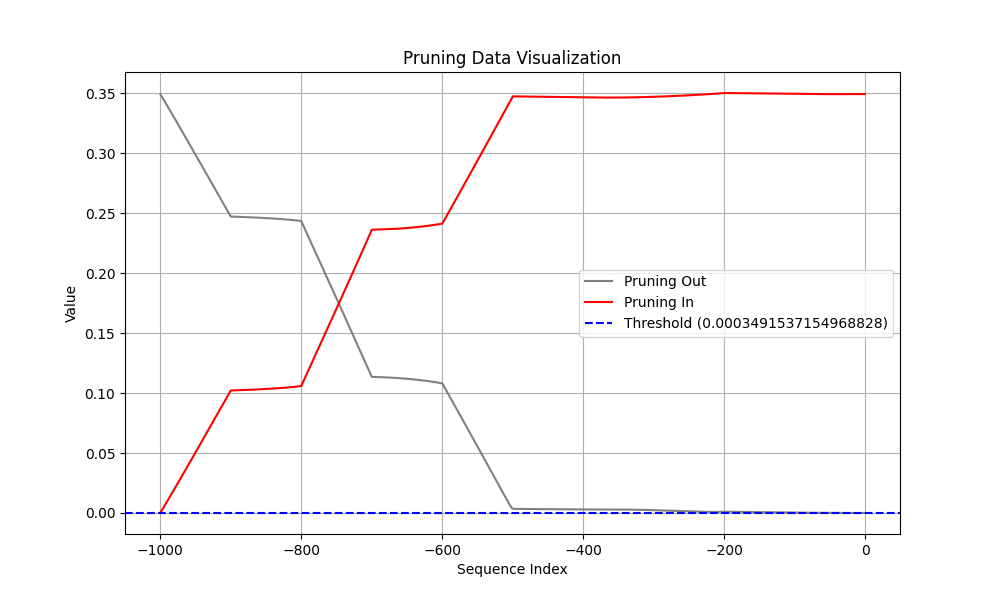

The data file committed next to this chart (first rows):
Coalition, t (event index), Pruning, Shapley Value
Sum of contribution of events > t, -1, 1, 2.2814609110355377e-07
Sum of contribution of events ≤ t, -1, 1, 0.3492
Sum of contribution of events > t, -2, 0, 6.079338490962982e-07
Sum of contribution of events ≤ t, -2, 0, 0.3492
Sum of contribution of events > t, -3, 0, 1.0805651545524598e-06
Sum of contribution of events ≤ t, -3, 0, 0.3492
Sum of contribution of events > t, -4, 0, 1.6008038073778152e-06
Sum of contribution of events ≤ t, -4, 0, 0.3492
Sum of contribution of events > t, -5, 0, 2.1337997168302537e-06
Sum of contribution of events ≤ t, -5, 0, 0.3492
Sum of contribution of events > t, -6, 0, 2.6526525616645814e-06
Sum of contribution of events ≤ t, -6, 0, 0.3492
Sum of contribution of events > t, -7, 0, 3.1366460025310515e-06
Sum of contribution of events ≤ t, -7, 0, 0.3492
Sum of contribution of events > t, -8, 0, 3.569686785340309e-06
Sum of contribution of events ≤ t, -8, 0, 0.3492
Sum of contribution of events > t, -9, 0, 3.939410671591759e-06
Sum of contribution of events ≤ t, -9, 0, 0.3492
Sum of contribution of events > t, -10, 0, 4.236208274960518e-06
Sum of contribution of events ≤ t, -10, 0, 0.3492
Sum of contribution of events > t, -11, 0, 4.452591761946678e-06
Sum of contribution of events ≤ t, -11, 0, 0.3492
Sum of contribution of events > t, -12, 0, 4.582919180393219e-06
Sum of contribution of events ≤ t, -12, 0, 0.3492
Sum of contribution of events > t, -13, 0, 4.622675478458405e-06
Sum of contribution of events ≤ t, -13, 0, 0.3492
Sum of contribution of events > t, -14, 0, 4.672253504395485e-06
Sum of contribution of events ≤ t, -14, 0, 0.3492
Sum of contribution of events > t, -15, 0, 4.818350076675415e-06
Sum of contribution of events ≤ t, -15, 0, 0.3492
Sum of contribution of events > t, -16, 0, 5.062781274318695e-06
Sum of contribution of events ≤ t, -16, 0, 0.3492
Sum of contribution of events > t, -17, 0, 5.407111719250679e-06
Sum of contribution of events ≤ t, -17, 0, 0.3492
Sum of contribution of events > t, -18, 0, 5.852356553077698e-06
Sum of contribution of events ≤ t, -18, 0, 0.3492
Sum of contribution of events > t, -19, 0, 6.399203091859817e-06
Sum of contribution of events ≤ t, -19, 0, 0.3492
Sum of contribution of events > t, -20, 0, 7.048122584819793e-06
Sum of contribution of events ≤ t, -20, 0, 0.3492
Sum of contribution of events > t, -21, 0, 7.799353450536728e-06
Sum of contribution of events ≤ t, -21, 0, 0.3492
Sum of contribution of events > t, -22, 0, 8.652884513139725e-06
Sum of contribution of events ≤ t, -22, 0, 0.3492
Sum of contribution of events > t, -23, 0, 9.608730673789978e-06
Sum of contribution of events ≤ t, -23, 0, 0.3492
Sum of contribution of events > t, -24, 0, 1.066662184894085e-05
Sum of contribution of events ≤ t, -24, 0, 0.3492
Sum of contribution of events > t, -25, 0, 1.1826194822788239e-05
Sum of contribution of events ≤ t, -25, 0, 0.3492
Sum of contribution of events > t, -26, 0, 1.3087190687656402e-05
Sum of contribution of events ≤ t, -26, 0, 0.3491
Sum of contribution of events > t, -27, 0, 1.444891281425953e-05
Sum of contribution of events ≤ t, -27, 0, 0.3491
Sum of contribution of events > t, -28, 0, 1.591097190976143e-05
Sum of contribution of events ≤ t, -28, 0, 0.3491
Sum of contribution of events > t, -29, 0, 1.747269555926323e-05
Sum of contribution of events ≤ t, -29, 0, 0.3491
Sum of contribution of events > t, -30, 0, 1.9133558496832848e-05
Sum of contribution of events ≤ t, -30, 0, 0.3491
... 1,940 more rows
